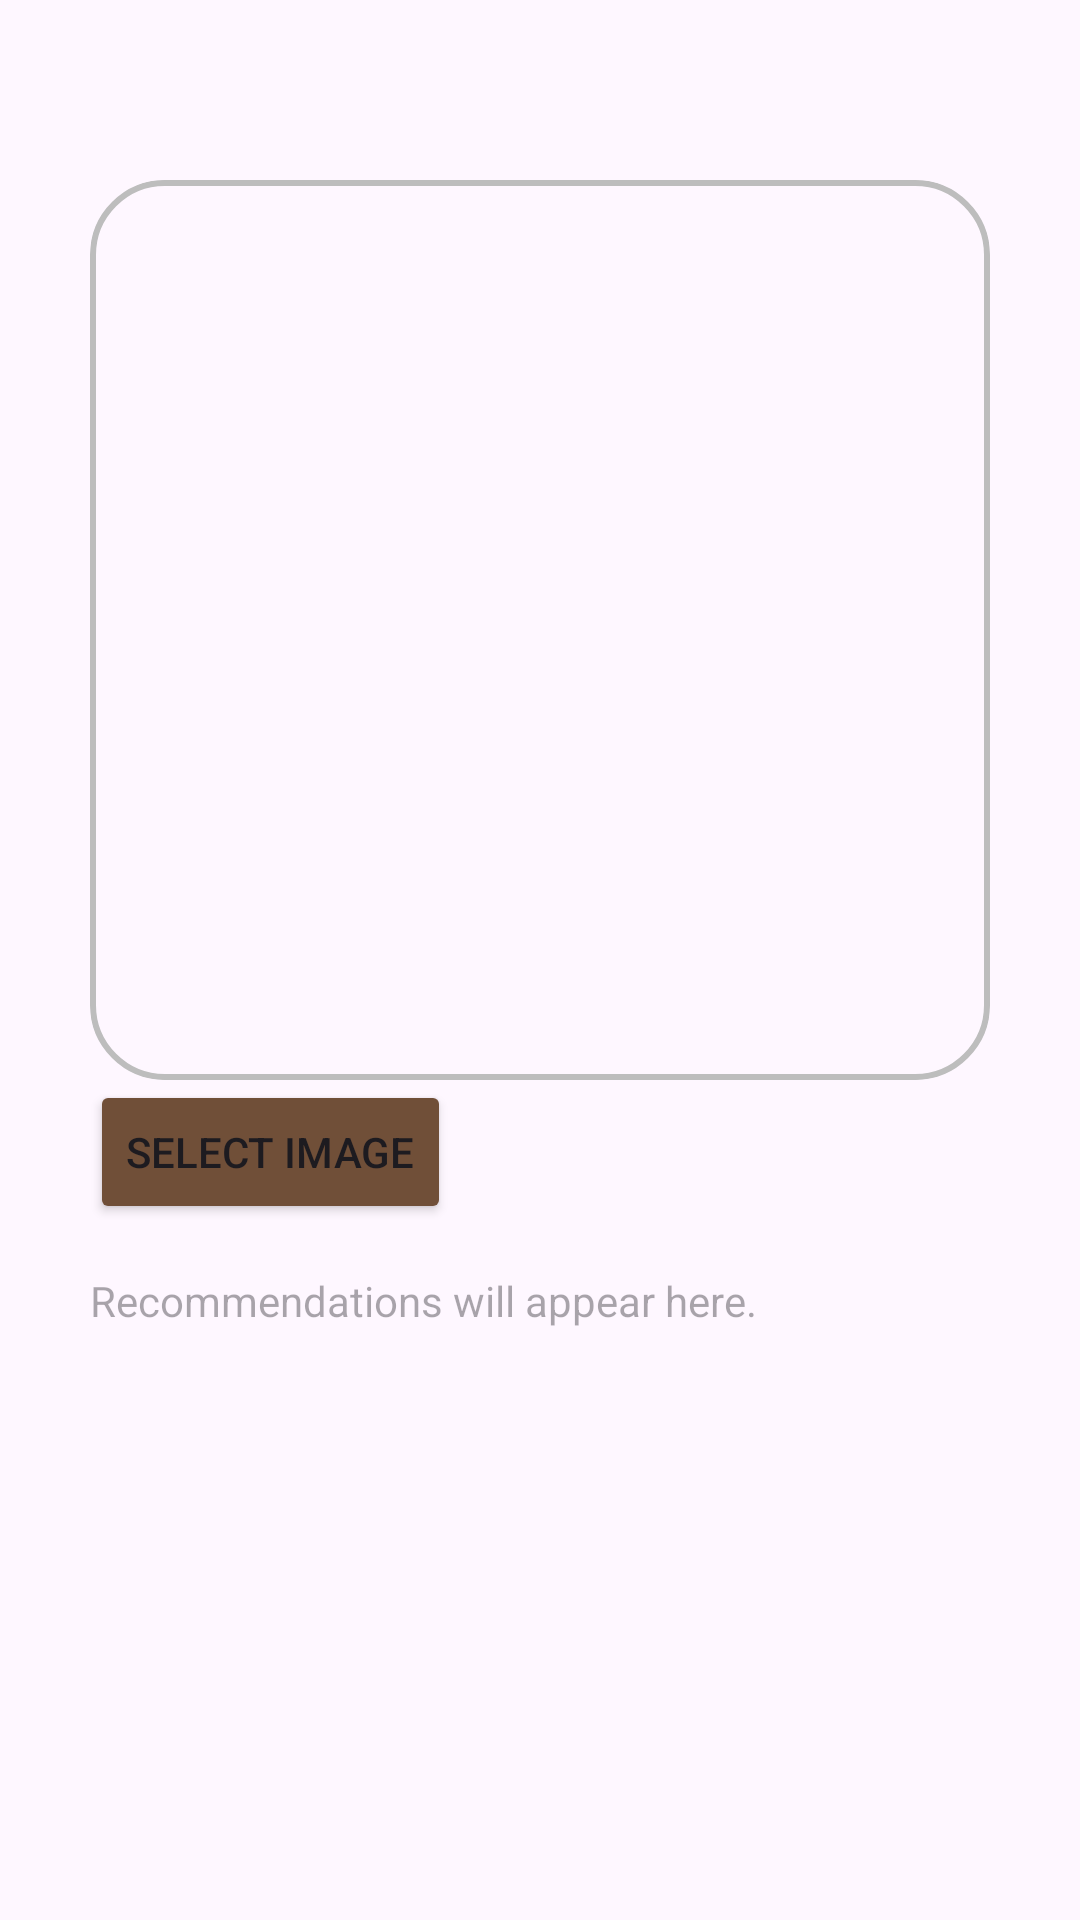

Android layout source for this screen:
<!-- AndroidManifest.xml: application theme Theme.EveoSample -->
<!-- res/layout/fragment_beauty.xml -->
<?xml version="1.0" encoding="utf-8"?>
<androidx.constraintlayout.widget.ConstraintLayout xmlns:android="http://schemas.android.com/apk/res/android"
    xmlns:app="http://schemas.android.com/apk/res-auto"
    xmlns:tools="http://schemas.android.com/tools"
    android:orientation="vertical"
    android:layout_width="match_parent"
    android:layout_height="match_parent"
    android:padding="30dp">

    <ImageView
        android:layout_marginTop="30dp"
        android:id="@+id/imageView"
        android:layout_width="match_parent"
        android:layout_height="300dp"
        android:background="@drawable/edittext_background"
        android:contentDescription="Selected Image"
        android:padding="10dp"
        android:scaleType="centerInside"
        android:clipToOutline="true"
        app:layout_constraintEnd_toEndOf="parent"
        app:layout_constraintStart_toStartOf="parent"
        app:layout_constraintTop_toTopOf="parent" />

    <Button
        android:id="@+id/btnSelectImage"
        android:layout_width="wrap_content"
        android:layout_height="wrap_content"
        android:backgroundTint="@color/brown"
        android:text="Select Image"
        app:layout_constraintStart_toStartOf="parent"
        app:layout_constraintTop_toBottomOf="@+id/imageView" />

    <TextView
        android:id="@+id/tvRecommendations"
        android:layout_width="match_parent"
        android:layout_height="wrap_content"
        android:hint="Recommendations will appear here."
        android:paddingTop="16dp"
        app:layout_constraintEnd_toEndOf="parent"
        app:layout_constraintStart_toStartOf="parent"
        app:layout_constraintTop_toBottomOf="@+id/btnSelectImage" />

</androidx.constraintlayout.widget.ConstraintLayout>
<!-- resources referenced by this layout -->
<resources>
  <color name="brown">#704f38</color>
  <!-- drawable edittext_background (drawable) -->
  <?xml version="1.0" encoding="utf-8"?>
  <shape xmlns:android="http://schemas.android.com/apk/res/android"
      android:shape="rectangle">
  
      <padding
          android:bottom="10dp"
          android:top="10dp"
          android:right="10dp"
          android:left="10dp"/>
  
      <corners
          android:radius="24dp"/>
  
      <stroke
          android:width="2dp"
          android:color="@color/grey"/>
  </shape>
  <style name="Theme.EveoSample" parent="Base.Theme.EveoSample" />
  <color name="grey">#BDBDBD</color>
  <style name="Base.Theme.EveoSample" parent="Theme.Material3.DayNight.NoActionBar">
          
  
          
      </style>
</resources>
